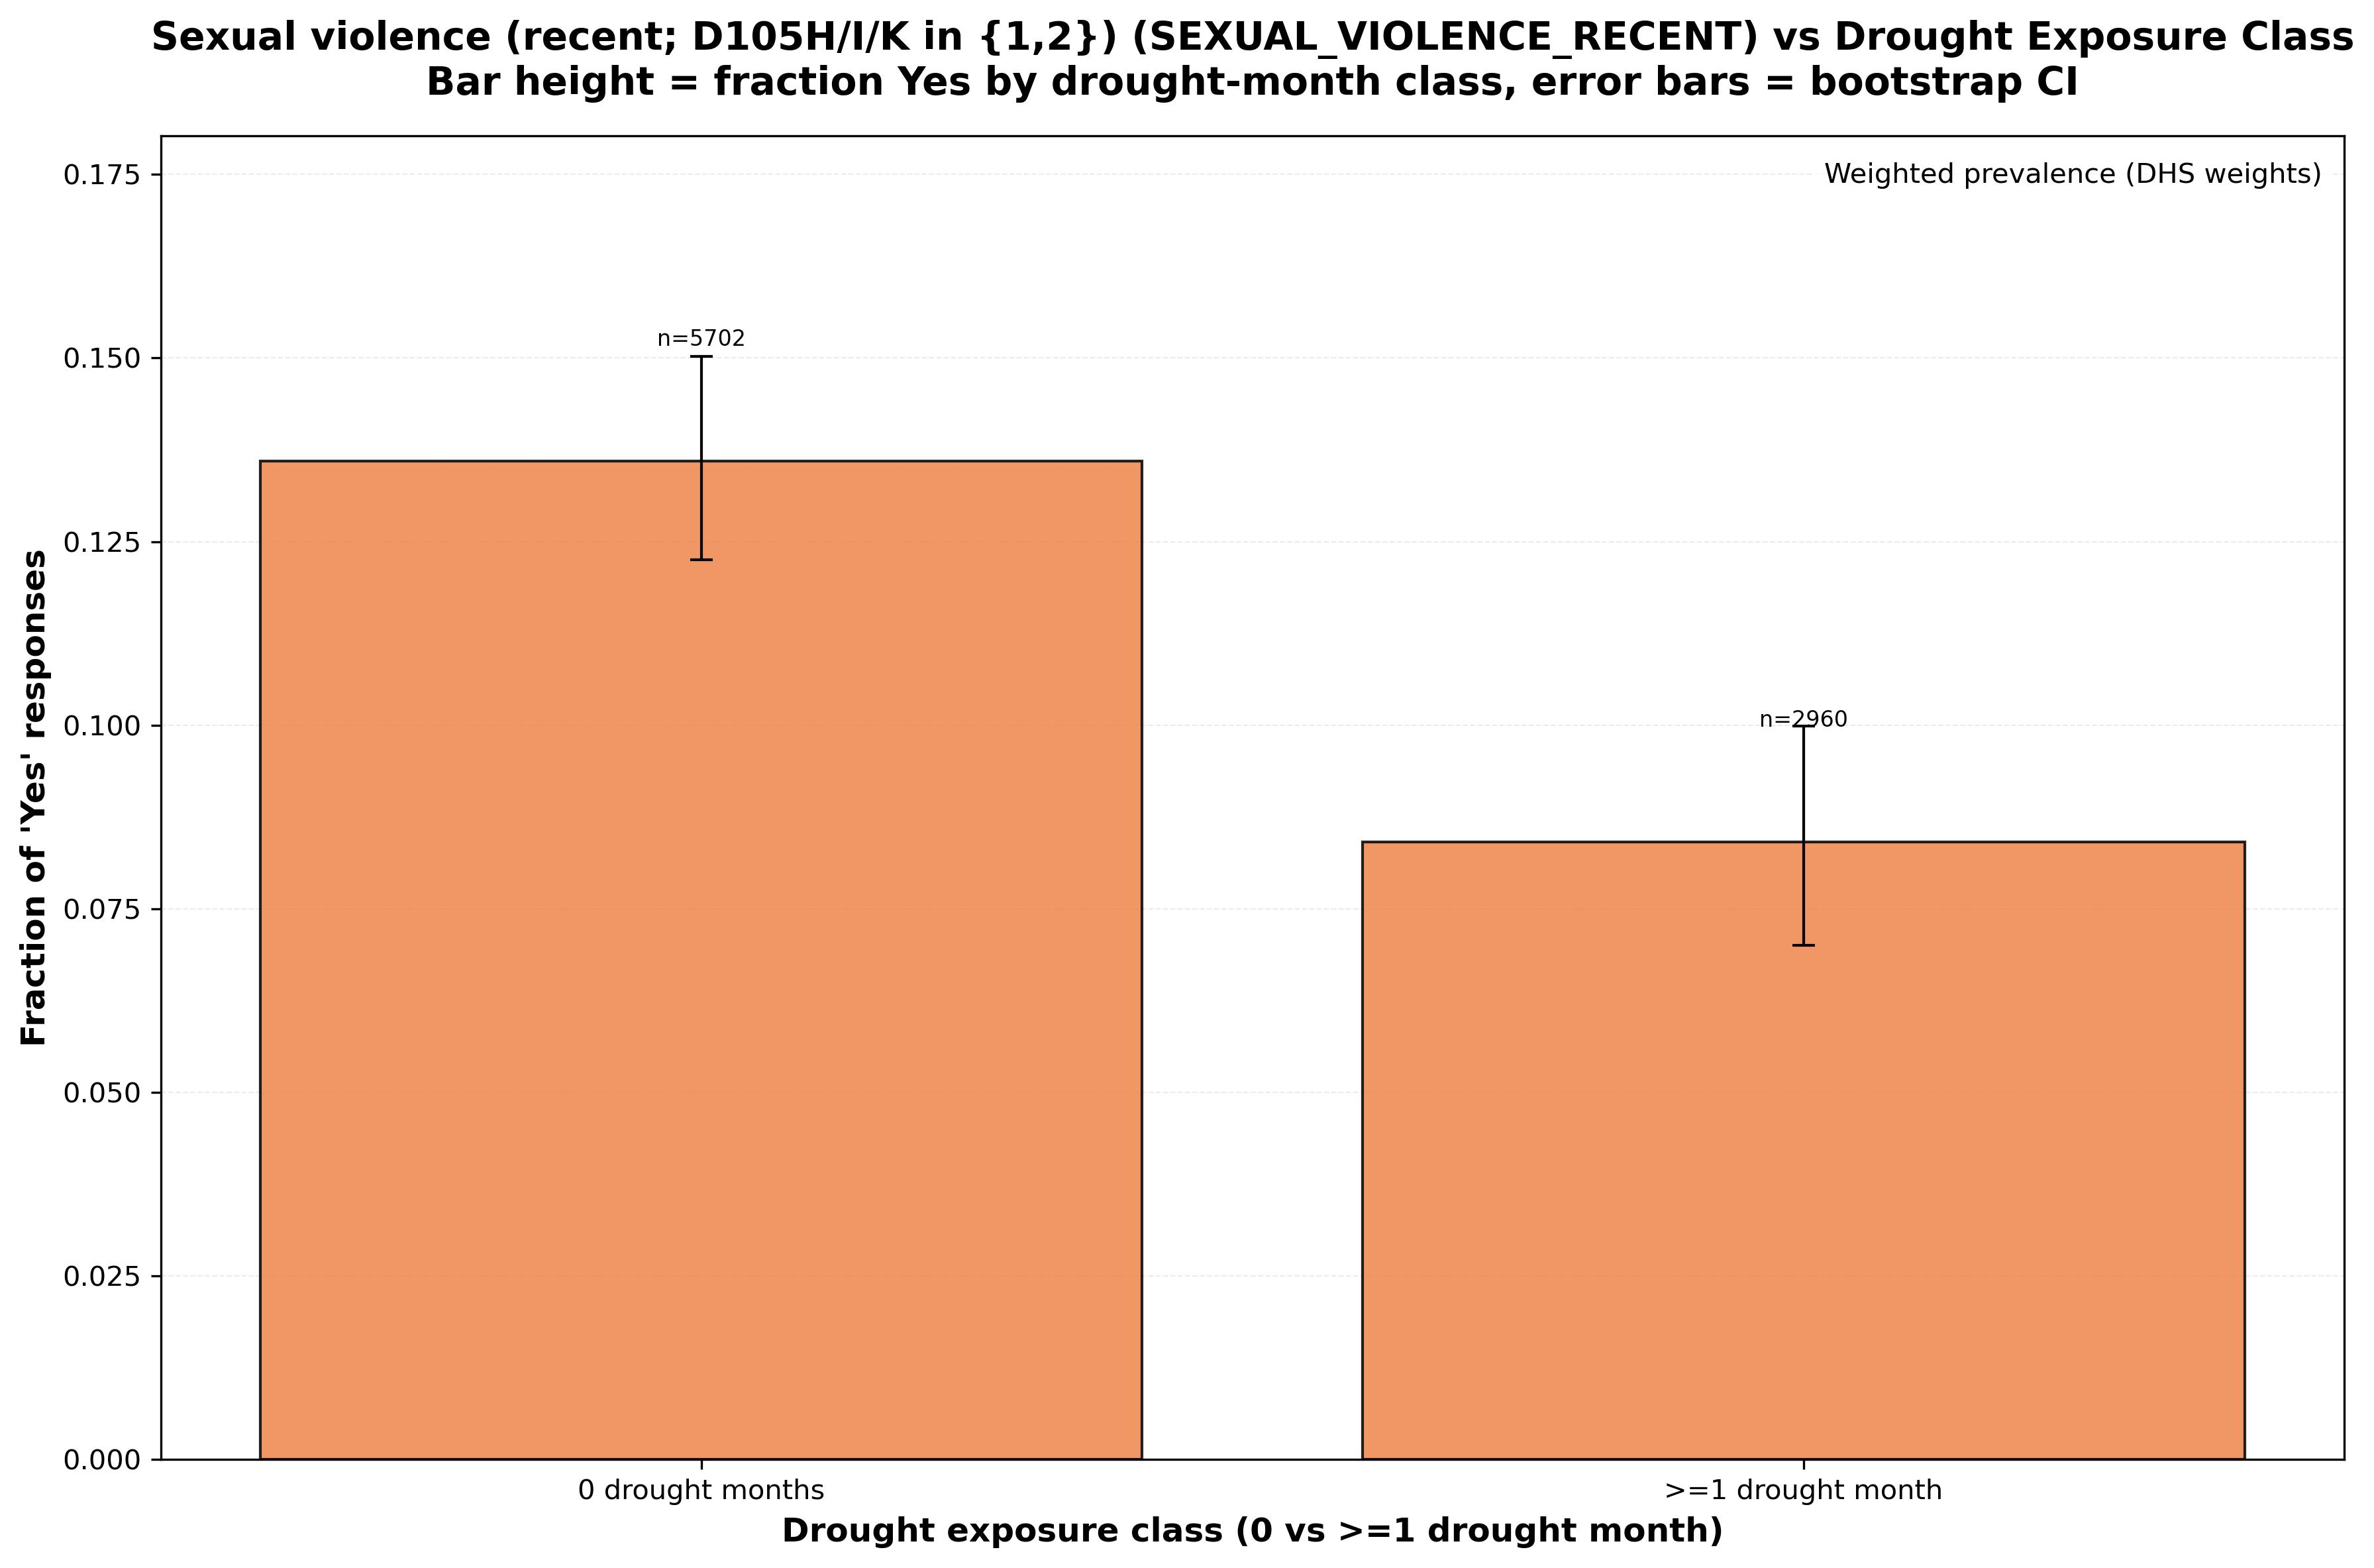

The data file committed next to this chart (first rows):
variable, variable_description, drought_class_label, source_columns, drought_months_class, n_total, n_yes, n_no, frac_yes_unweighted, frac_yes_unweighted_ci_lower, frac_yes_unweighted_ci_upper, weighted_total, weighted_yes, frac_yes_weighted, frac_yes_weighted_ci_lower, frac_yes_weighted_ci_upper, used_weighting
SEXUAL_VIOLENCE_RECENT, Sexual violence (recent; D105H/I/K in {1…, 0 drought months, sexual_violence_recent, 0, 5702, 898, 4804, 0.1575, 0.1484, 0.1664, 4266, 580.2, 0.136, 0.1226, 0.1502, True
SEXUAL_VIOLENCE_RECENT, Sexual violence (recent; D105H/I/K in {1…, >=1 drought month, sexual_violence_recent, 1, 2960, 331, 2629, 0.1118, 0.1017, 0.1236, 3661, 308, 0.08412, 0.07001, 0.09988, True
